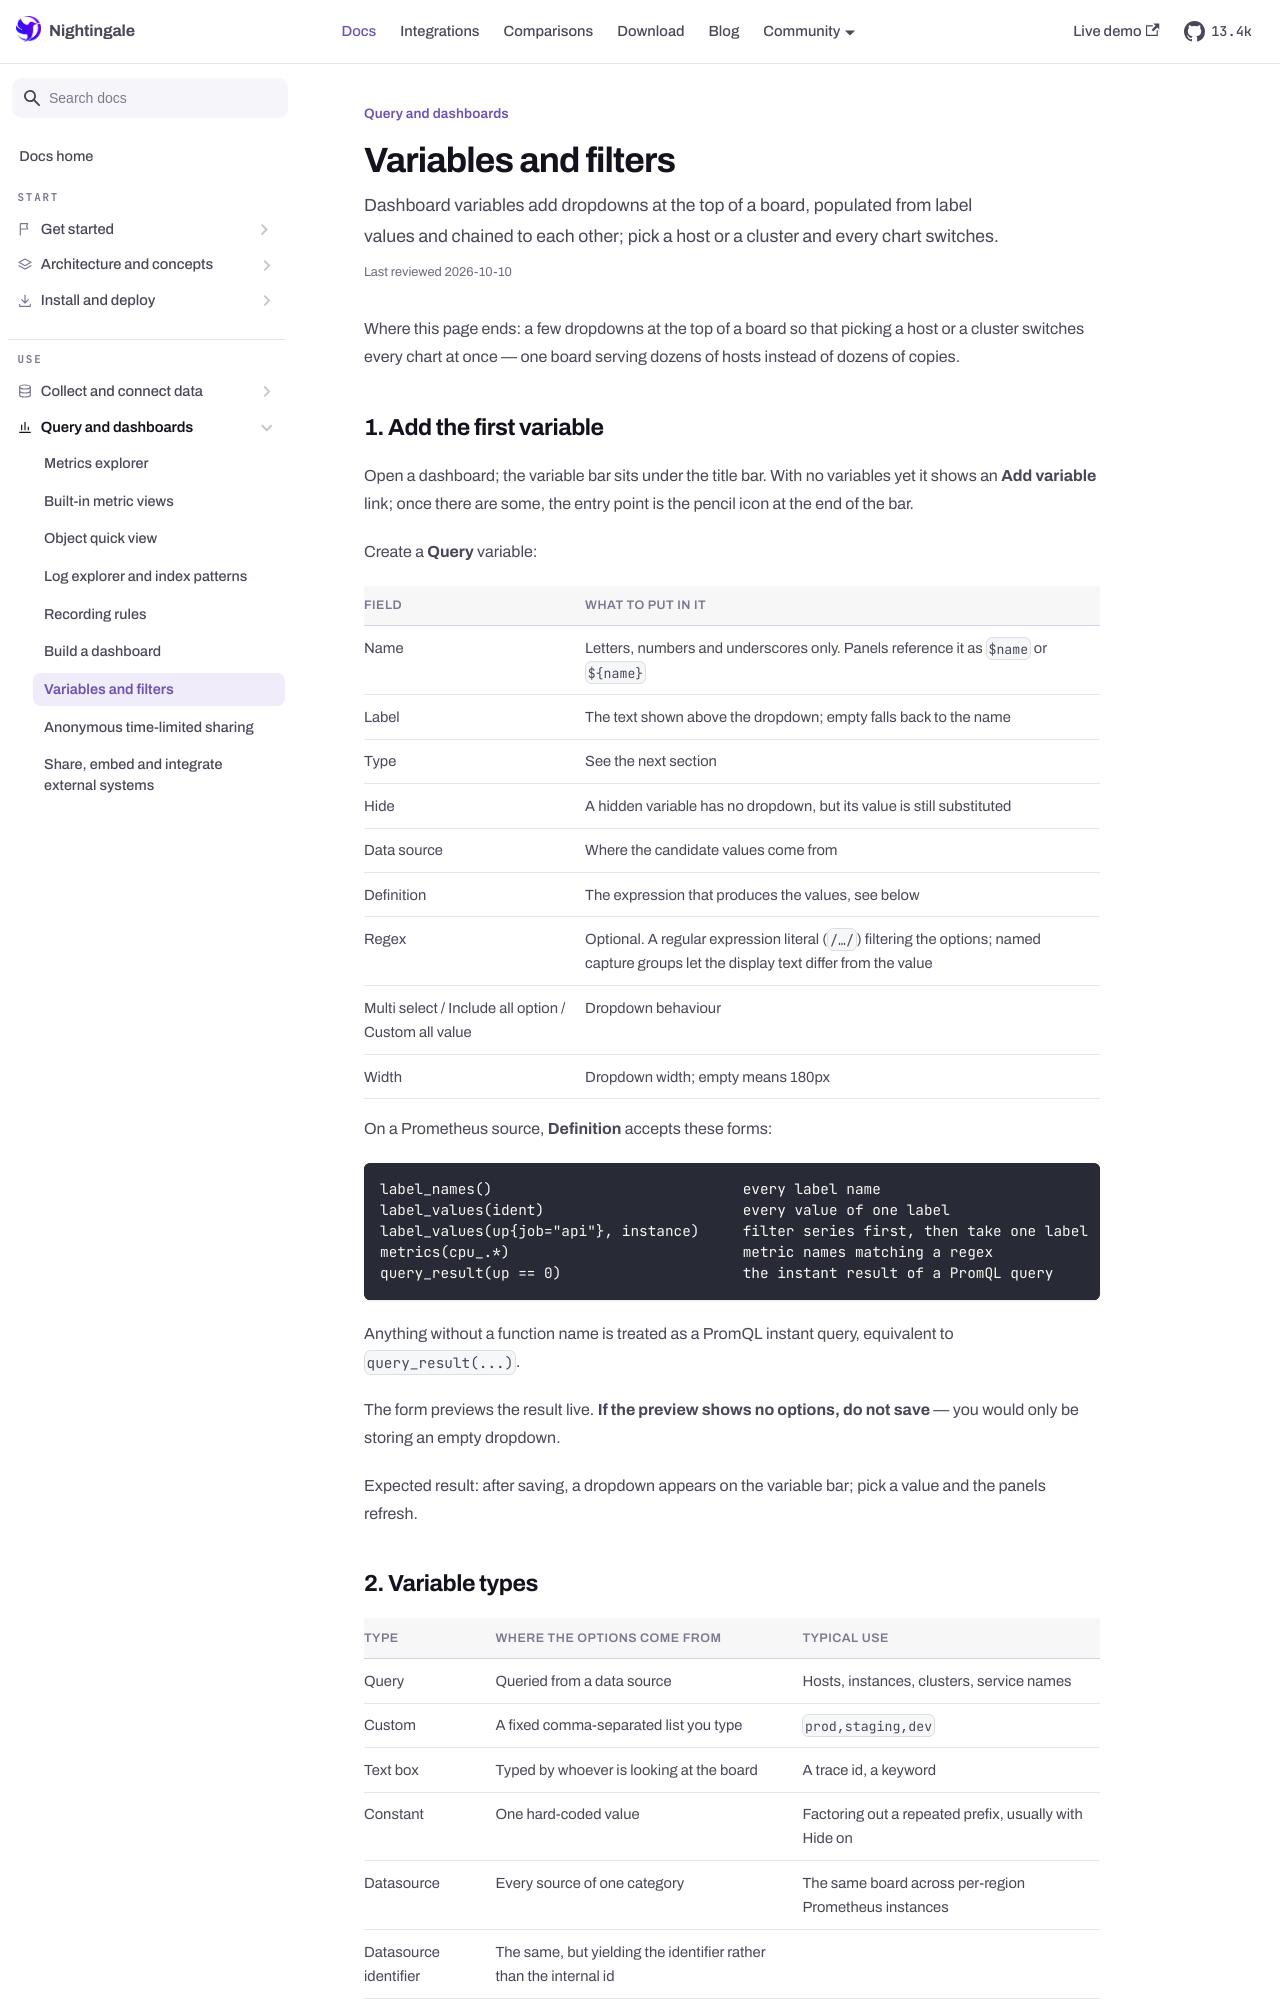

repository: n9e/n9e.github.io · page: docs/query/variables.html · generator: docusaurus

---
title: "Variables and filters"
sidebar_label: "Variables and filters"
description: "Dashboard variables add dropdowns at the top of a board, populated from label values and chained to each other; pick a host or a cluster and every chart switches."
last_reviewed: 2026-10-10
---

Where this page ends: a few dropdowns at the top of a board so that picking a host or a
cluster switches every chart at once — one board serving dozens of hosts instead of dozens of
copies.

## 1. Add the first variable

Open a dashboard; the variable bar sits under the title bar. With no variables yet it shows an
**Add variable** link; once there are some, the entry point is the pencil icon at the end of
the bar.

Create a **Query** variable:

| Field | What to put in it |
|---|---|
| Name | Letters, numbers and underscores only. Panels reference it as `$name` or `${name}` |
| Label | The text shown above the dropdown; empty falls back to the name |
| Type | See the next section |
| Hide | A hidden variable has no dropdown, but its value is still substituted |
| Data source | Where the candidate values come from |
| Definition | The expression that produces the values, see below |
| Regex | Optional. A regular expression literal (`/…/`) filtering the options; named capture groups let the display text differ from the value |
| Multi select / Include all option / Custom all value | Dropdown behaviour |
| Width | Dropdown width; empty means 180px |

On a Prometheus source, **Definition** accepts these forms:

```
label_names()                             every label name
label_values(ident)                       every value of one label
label_values(up{job="api"}, instance)     filter series first, then take one label
metrics(cpu_.*)                           metric names matching a regex
query_result(up == 0)                     the instant result of a PromQL query
```

Anything without a function name is treated as a PromQL instant query, equivalent to
`query_result(...)`.

The form previews the result live. **If the preview shows no options, do not save** — you
would only be storing an empty dropdown.

Expected result: after saving, a dropdown appears on the variable bar; pick a value and the
panels refresh.
